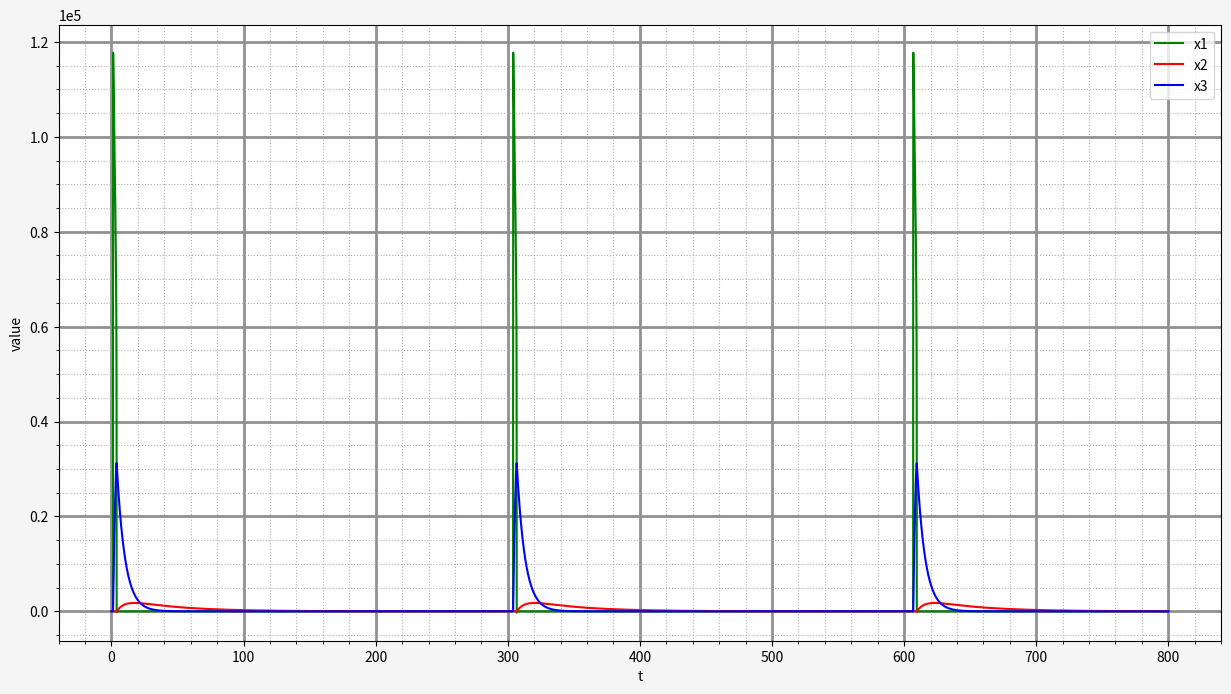

This figure's Python source:
import statistics
import matplotlib
import math
import numpy as np
from numpy import inf
import matplotlib.pyplot as plt
from matplotlib.gridspec import GridSpec
from matplotlib.ticker   import MaxNLocator, ScalarFormatter, FixedFormatter

matplotlib.rcParams['axes.formatter.limits'] = (-5, 4)

MAX_LOCATOR_NUMBER = 10
FIGURE_XSIZE = 15
FIGURE_YSIZE = 8

BACKGROUND_RGB = '#F5F5F5'
MAJOR_GRID_RGB = '#919191'

LEGEND_FRAME_ALPHA = 0.95

def set_axis_properties(axes):
    axes.xaxis.set_major_locator(MaxNLocator(MAX_LOCATOR_NUMBER))
    axes.minorticks_on()
    axes.grid(which='major', linewidth=2, color=MAJOR_GRID_RGB)
    axes.grid(which='minor', linestyle=':')

####################################################################################

# GENERAL FUNCTIONS

class NonlinearEqSystem:
    def __init__(self, get_jacobian, get_sys_equation):

        self.get_jacobian = get_jacobian
        self.get_sys_equation = get_sys_equation
        self.is_solved = False

    def solve_eq(self, initial_vector, stop_iter_epsilon):
        n_iters = 0
        vector_k_next = np.copy(initial_vector)
        vector_k = np.copy(initial_vector) + np.ones(len(initial_vector)) * 2 * stop_iter_epsilon # ||x_k - x_k_next|| > stop_iter_epsilon
        
        while np.abs(np.linalg.norm(vector_k, ord=inf) - np.linalg.norm(vector_k_next, ord=inf)) > stop_iter_epsilon and \
            n_iters <= 30000:
            vector_k = np.copy(vector_k_next)
            vector_k_next = vector_k - np.dot(np.linalg.inv(self.get_jacobian(vector_k)), self.get_sys_equation(vector_k))
            n_iters += 1
            # print(vector_k, vector_k_next)

        self.is_solved = True

        return vector_k_next, n_iters

def solve_diff_eq(h_step, t_start, t_end, x0_vec, diff_function, method):
    assert(t_start <= t_end)
    assert(h_step > 0)

    n_steps = int((t_end - t_start) / h_step) + 1
    t = np.linspace(t_start, t_end, n_steps)

    x_vec = np.zeros((n_steps, np.shape(x0_vec)[0]))
    for i in range(np.shape(x0_vec)[0]):
        x_vec[0][i] = x0_vec[i]

    return method(h_step, t, x_vec, diff_function)

####################################################################################

# LAB SPECIFIC STUFF

def function_lab2(t, x_vec):
    return np.array([77.27 * (x_vec[1] + x_vec[0] * (1 - 8.375 * 10 ** (-6) * x_vec[0] - x_vec[1])), \
                     1.0 / 77.27 * (x_vec[2]  - (1 + x_vec[0]) * x_vec[1]), \
                     0.161 * (x_vec[0] - x_vec[2])])

def get_jacobian_lab2(x_vec):
    return np.array([[77.27 * (1 - x_vec[0] * 2 * 8.375 * 10 ** (-6) - x_vec[1]), \
                      77.27 * (1 - x_vec[0]), 0], \
                      [-1/77.27 * x_vec[1], 1 / 77.27 * (-1 - x_vec[0]), 1 / 77.27], \
                      [0.161, 0, -0.161]])

def get_Gear_jacobian_func(h_step, get_jacobian_func, x_vec):
    return lambda x: np.eye(np.shape(x_vec)[0]) - 6 * h_step / 11 * get_jacobian_func(x)

def get_Euler_jacobian_func(h_step, get_jacobian_func, x_vec):
    return lambda x: np.eye(np.shape(x_vec)[0]) - h_step * get_jacobian_func(x)

def get_Gear_sys_equation_func(h_step, function, x_vec, t, x_free_vec):
    return lambda x: x - 6 * h_step / 11 * function_lab2(t, x) + x_free_vec

def get_Euler_sys_equation_func(h_step, function, x_vec, t, x_free_vec):
    return lambda x: x - h_step * function_lab2(t, x) + x_free_vec

def method_Gear_3d_order(h_step, t, x_vec, diff_function):
    n_steps = np.shape(x_vec)[0]

    f_vec = np.zeros((n_steps, np.shape(x_vec[0])[0]))

    f_vec[0] = diff_function(t[0], x_vec[0])
    x_vec[1] = x_vec[0] + h_step * f_vec[0]

    f_vec[1] = diff_function(t[1], x_vec[1])
    x_vec[2] = x_vec[1] + h_step * f_vec[1]

    f_vec[2] = diff_function(t[2], x_vec[2])

    for j in range(3, np.shape(t)[0]):
        x_free_vec = -18 / 11 * x_vec[j - 1] + 9 / 11 * x_vec[j - 2] - 2 / 11 * x_vec[j - 3]
        # x_free_vec = -x_vec[j - 1]

        x_start_vec = x_vec[j - 1] + \
            h_step * (23 / 12 * f_vec[j - 1] - 16 / 12 * f_vec[j - 2] + 5 / 12 * f_vec[j - 2])
        # x_start_vec = x_vec[j - 1]
        
        system = NonlinearEqSystem(get_Gear_jacobian_func(h_step, get_jacobian_lab2, x_vec[j]), \
                                   get_Gear_sys_equation_func(h_step, diff_function, x_vec[j], t[j], x_free_vec))

        x_vec[j], n_iters = system.solve_eq(x_start_vec, 1e-6)
        # print(j, np.shape(t)[0], x_vec[j], n_iters)

        f_vec[j] = diff_function(t[j], x_vec[j])

    return t, x_vec

####################################################################################

# SCRIPT START

t_step, solution_vec = \
    solve_diff_eq(0.01, 0, 800, np.array([4, 1.1, 4]), function_lab2, method_Gear_3d_order)

figure = plt.figure(figsize=(FIGURE_XSIZE, FIGURE_YSIZE), facecolor=BACKGROUND_RGB)
gs = GridSpec(ncols=1, nrows=1, figure=figure)
axes = figure.add_subplot(gs[0, 0])
set_axis_properties(axes)

x1 = np.array([solution_vec[i][0] for i in range(np.shape(solution_vec)[0])])
x2 = np.array([solution_vec[i][1] for i in range(np.shape(solution_vec)[0])])
x3 = np.array([solution_vec[i][2] for i in range(np.shape(solution_vec)[0])])

axes.plot(t_step, x1, c='g', label='x1')
axes.plot(t_step, x2, c='r', label='x2')
axes.plot(t_step, x3, c='b', label='x3')

axes.legend()
axes.set_xlabel('t')
axes.set_ylabel('value')

plt.show()

# SCRIPT END
